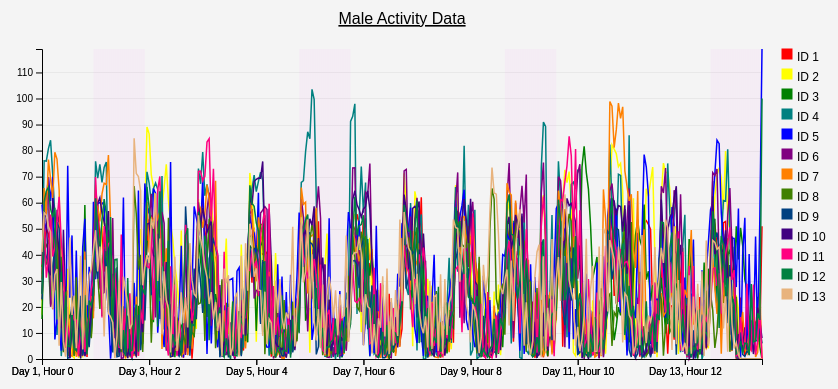
D3 v7 page, settled after 480 driven frames (8 s of simulated time); the page loaded 1 data file(s).


// ── main.js
import * as d3 from "https://cdn.jsdelivr.net/npm/d3@7.9.0/+esm";
import { createScatterplot, updateScatterplot } from './scatterplot.js';

let data; // Declare data in a broader scope
let svg;
let x;
let y;
let line;
let width;
let height;
let tooltip;
let currentSex = 'male';
let currentIds = ['1', '2', '3', '4', '5', '6', '7', '8', '9', '10', '11', '12', '13'];
let currentDataType = 'act';
let scatterplotCreated = false;

document.addEventListener('DOMContentLoaded', async () => {
    data = await loadData(); // Load data and assign it
    createLineplot();
    document.getElementById('updatePlot').addEventListener('click', () => {
        const sex = document.getElementById('sex').value;
        const checkedIds = Array.from(document.querySelectorAll('#id-container input[type="checkbox"]:checked'))
            .map(checkbox => checkbox.value);
        const dataType = document.getElementById('dataType').value;
        updatePlot(sex, checkedIds, dataType);
        currentSex = sex;
        currentIds = checkedIds;
        currentDataType = dataType;
    });

    document.getElementById('selectAll').addEventListener('click', () => {
        const checkboxes = document.querySelectorAll('#id-container input[type="checkbox"]');
        checkboxes.forEach(checkbox => {
            checkbox.checked = true;
        });
    });

    document.getElementById('clearAll').addEventListener('click', () => {
        const checkboxes = document.querySelectorAll('#id-container input[type="checkbox"]');
        checkboxes.forEach(checkbox => {
            checkbox.checked = false;
        });
    });

    const compareButton = document.getElementById('observe');
    compareButton.addEventListener('click', () => {
        const lineplotContainer = document.getElementById('lineplot-container');
        const scatterplotContainer = document.getElementById('scatterplot-container');
        const scatterplotControls = document.getElementById('scatterplot-controls');
        const lineplotControls = document.getElementById('controls');

        if (compareButton.textContent === 'Compare') {
            // Switch to scatterplot view
            lineplotContainer.style.display = 'none';
            scatterplotContainer.style.display = 'block';
            scatterplotControls.style.display = 'block';
            lineplotControls.style.display = 'none';
            compareButton.textContent = 'Observe';

            const sex = document.getElementById('sex').value;
            const checkedIds = Array.from(document.querySelectorAll('#id-container input[type="checkbox"]:checked'))
                .map(checkbox => checkbox.value);

            // Clear the container and create new scatterplot
            d3.select("#scatterplot-container").selectAll("*").remove();
            createScatterplot(data, sex, checkedIds[0], currentDataType);
            scatterplotCreated = true;
        } else {
            // Switch to lineplot view
            lineplotContainer.style.display = 'block';
            scatterplotContainer.style.display = 'none';
            scatterplotControls.style.display = 'none';
            lineplotControls.style.display = 'block';
            compareButton.textContent = 'Compare';
        }
    });

    document.getElementById('updateScatterplot').addEventListener('click', () => {
        const scatterplotSex = document.getElementById('scatterplotSex').value;
        const scatterplotId = document.getElementById('scatterplotId').value;
        const dayNight = document.getElementById('dayNight').value;
        const estrus = document.getElementById('estrus').value;
        updateScatterplot(data, scatterplotSex, scatterplotId, currentDataType, dayNight, estrus);
    });

    const observeButton = document.createElement('button');
    observeButton.id = 'observe';
    observeButton.textContent = 'Observe';
    observeButton.addEventListener('click', () => {
        const lineplotContainer = document.getElementById('lineplot-container');
        const scatterplotContainer = document.getElementById('scatterplot-container');
        const scatterplotControls = document.getElementById('scatterplot-controls');
        const lineplotControls = document.getElementById('controls'); // Lineplot controls
        lineplotContainer.style.display = 'block';
        scatterplotContainer.style.display = 'none';
        scatterplotControls.style.display = 'none'; // Hide scatterplot controls
        lineplotControls.style.display = 'block'; // Show lineplot controls
        compareButton.textContent = 'Compare';
    });
    document.getElementById('scatterplot-controls').appendChild(observeButton);
});

async function loadData() {
    return await d3.csv('mouse.csv', (row) => ({
        time: +row.time,
        day: +row.day,
        hour: +row.hour,
        is_night: row.is_night === 'True',
        is_estrus: row.is_estrus === 'True',
        m1_act: +row.m1_act,
        m2_act: +row.m2_act,
        m3_act: +row.m3_act,
        m4_act: +row.m4_act,
        m5_act: +row.m5_act,
        m6_act: +row.m6_act,
        m7_act: +row.m7_act,
        m8_act: +row.m8_act,
        m9_act: +row.m9_act,
        m10_act: +row.m10_act,
        m11_act: +row.m11_act,
        m12_act: +row.m12_act,
        m13_act: +row.m13_act,
        f1_act: +row.f1_act,
        f2_act: +row.f2_act,
        f3_act: +row.f3_act,
        f4_act: +row.f4_act,
        f5_act: +row.f5_act,
        f6_act: +row.f6_act,
        f7_act: +row.f7_act,
        f8_act: +row.f8_act,
        f9_act: +row.f9_act,
        f10_act: +row.f10_act,
        f11_act: +row.f11_act,
        f12_act: +row.f12_act,
        f13_act: +row.f13_act,
        m1_temp: +row.m1_temp,
        m2_temp: +row.m2_temp,
        m3_temp: +row.m3_temp,
        m4_temp: +row.m4_temp,
        m5_temp: +row.m5_temp,
        m6_temp: +row.m6_temp,
        m7_temp: +row.m7_temp,
        m8_temp: +row.m8_temp,
        m9_temp: +row.m9_temp,
        m10_temp: +row.m10_temp,
        m11_temp: +row.m11_temp,
        m12_temp: +row.m12_temp,
        m13_temp: +row.m13_temp,
        f1_temp: +row.f1_temp,
        f2_temp: +row.f2_temp,
        f3_temp: +row.f3_temp,
        f4_temp: +row.f4_temp,
        f5_temp: +row.f5_temp,
        f6_temp: +row.f6_temp,
        f7_temp: +row.f7_temp,
        f8_temp: +row.f8_temp,
        f9_temp: +row.f9_temp,
        f10_temp: +row.f10_temp,
        f11_temp: +row.f11_temp,
        f12_temp: +row.f12_temp,
        f13_temp: +row.f13_temp
    }));
}

async function createLineplot() {
    const margin = { top: 50, right: 30, bottom: 40, left: 50 };
    width = 800 - margin.left - margin.right;
    height = 400 - margin.top - margin.bottom;

    const totalWidth = width + margin.left + margin.right + 150; // Increased width for legend

    svg = d3.select("#lineplot-container").append("svg")
        .attr("width", totalWidth) // Set width to accommodate legend
        .attr("height", height + margin.top + margin.bottom)
        .append("g")
        .attr("transform", `translate(${margin.left},${margin.top})`);

    x = d3.scaleLinear()
        .domain([0, d3.max(data, d => d.time)])
        .range([0, width]);

    y = d3.scaleLinear()
        .domain([0, d3.max(data, d => d3.max(Object.values(data[0]).slice(3)))])
        .range([height, 0]);

    line = d3.line()
        .x(d => x(d.time))
        .y(d => d.value);

    // Add zoom functionality
    const zoom = d3.zoom()
        .scaleExtent([1, 20]) // Set zoom limits
        .translateExtent([[0, 0], [width, height]]) // Set pan limits
        .on("zoom", zoomed);

    svg.append("rect")
        .attr("width", width)
        .attr("height", height)
        .style("fill", "none")
        .style("pointer-events", "all")
        .call(zoom);

    function zoomed(event) {
        const transform = event.transform;
        x.range([0, width].map(d => transform.applyX(d)));

        // Update x-axis with zoom
        svg.selectAll(".axis.x").remove();

        let tickFormat;
        if (transform.k > 4) {
            tickFormat = d => `Day ${Math.floor(d / 24) + 1}, Hour ${d % 24}`;
        } else {
            tickFormat = d => `Day ${Math.floor(d / 24) + 1}`;
        }

        svg.append("g")
            .attr("class", "axis x")
            .attr("transform", `translate(0,${height})`)
            .call(d3.axisBottom(x)
                .ticks(width / (transform.k * 50))
                .tickFormat(tickFormat));

        // Update the plot with the new scales
        updatePlot(document
            .getElementById('sex')
            .value, 
            Array.from(document.querySelectorAll('#id-container input[type="checkbox"]:checked'))
            .map(checkbox => checkbox.value), 
            document.getElementById('dataType')
            .value);
    }

    // Initialize tooltip
    tooltip = d3.select("#tooltip");

    window.updatePlot = function(sex, ids, dataType) { // Make updatePlot globally accessible
        const maxValue = d3.max(data, d => {
            let maxVal = 0;
            ids.forEach(id => {
                const val = d[`m${id}_${dataType}`] || d[`f${id}_${dataType}`];
                if (val !== undefined && val > maxVal) {
                    maxVal = val;
                }
            });
            return maxVal;
        });

        let yDomain = [0, maxValue];
        if (dataType === 'temp') {
            yDomain = [0, maxValue * 1.1]; // Increase the maximum value by 10% for temperature
        }

        y = d3.scaleLinear()
            .domain(yDomain)
            .range([height, 0]);

        svg.selectAll(".line").remove();
        svg.selectAll(".axis").remove();
        svg.selectAll(".title").remove(); // Remove previous title
        svg.selectAll(".legend").remove(); // Remove previous legend
        svg.selectAll(".night-bg").remove(); // Remove previous night backgrounds
        svg.selectAll(".estrus-bg").remove(); // Remove previous estrus backgrounds
        svg.selectAll(".grid").remove(); // Remove previous grid

        // Add title
        svg.append("text")
            .attr("x", (width / 2))
            .attr("y", 0 - (margin.top / 2))
            .attr("text-anchor", "middle")
            .attr("class", "title")
            .style("font-size", "16px")
            .style("text-decoration", "underline")
            .text(`${sex.charAt(0).toUpperCase() + sex.slice(1)} ${dataType === 'act' ? 'Activity' : 'Temperature'} Data`);

        svg.append("g")
            .attr("class", "axis")
            .attr("transform", `translate(0,${height})`)
            .call(d3.axisBottom(x)
                .tickFormat(d => `Day ${Math.floor(d / 24) + 1}, Hour ${d % 24}`));

        svg.append("g")
            .attr("class", "axis")
            .call(d3.axisLeft(y));

        // Add Y-axis grid lines
        svg.append("g")
            .attr("class", "grid")
            .call(d3.axisLeft(y)
                .ticks(10) // Adjust the number of ticks as needed
                .tickSize(-width) // Make the lines span the entire plot width
                .tickFormat("") // Remove the tick labels
            );

        // Add background for is_estrus
        const estrusData = data.filter(d => d.is_estrus);
        svg.selectAll(".estrus-bg")
            .data(estrusData)
            .enter().append("rect")
            .attr("class", "estrus-bg")
            .attr("x", d => x(d.time))
            .attr("y", 0)
            .attr("width", width / data.length) // Adjust width as needed
            .attr("height", height)
            .attr("fill", "pink")
            .style("opacity", 0.3);

        ids.forEach(id => {
            const filteredData = data.filter(d => {
                let prefix = sex === 'male' ? 'm' : 'f';
                let dataColumn = `${prefix}${id}_${dataType}`;
                return d[dataColumn] !== undefined;
            });

            const plotData = filteredData.map(d => ({
                time: d.time,
                value: d[`${sex === 'male' ? 'm' : 'f'}${id}_${dataType}`]
            }));

            svg.append("path")
                .datum(plotData)
                .attr("fill", "none")
                .attr("stroke-width", 1.5)
                .attr("d", line.y(d => y(d.value))) // Update the y position based on the new scale
                .attr("class", `line line-${id}`) // Add a class to each line
                .on("mouseover", function(event, d) {
                    tooltip.style("display", "block");
                })
                .on("mouseout", function(event, d) {
                    tooltip.style("display", "none");
                })
                .on("mousemove", function(event, d) {
                    const [xPos, yPos] = d3.pointer(event);
                    const bisect = d3.bisector(d => d.time).left;
                    const x0 = x.invert(xPos);
                    const i = bisect(d, x0, 1);
                    const d0 = d[i - 1];
                    const d1 = d[i];
                    const dataPoint = x0 - d0.time > d1.time - x0 ? d1 : d0;

                    tooltip.html(`Day: ${Math.floor(dataPoint.time / 24) + 1}, Hour: ${dataPoint.time % 24}, Value: ${dataPoint.value}`)
                        .style("left", (event.pageX + 10) + "px")
                        .style("top", (event.pageY - 15) + "px");
                });
        });

        // Add legend
        const legend = svg.append("g")
            .attr("class", "legend");

        // Calculate legend position based on zoom transform
        const currentTransform = d3.zoomTransform(svg.node());
        const legendX = width + 20; // Position to the right of the plot
        const legendY = 0;

        legend.attr("transform", `translate(${legendX},${legendY})`);

        ids.forEach((id, i) => {
            legend.append("rect")
                .attr("x", 0) // Position to the right of the plot
                .attr("y", i * 20)
                .attr("width", 10)
                .attr("height", 10)
                .attr("class", `line-${id}`)
                .style("fill",  function() { return window.getComputedStyle(this).getPropertyValue("stroke"); });

            legend.append("text")
                .attr("x", 15) // Position to the right of the plot
                .attr("y", i * 20 + 9)
                .text(`ID ${id}`)
                .style("font-size", "12px")
                .attr("alignment-baseline", "middle");
        });

        svg.append("g")
            .attr("class", "axis")
            .attr("transform", `translate(0,${height})`)
            .call(d3.axisBottom(x)
                .tickFormat(d => `Day ${Math.floor(d / 24) + 1}, Hour ${d % 24}`));
    }

    // Initial plot
    updatePlot('male', ['1', '2', '3', '4', '5', '6', '7', '8', '9', '10', '11', '12', '13'], 'act');
}
// ── scatterplot.js
import * as d3 from "https://cdn.jsdelivr.net/npm/d3@7.9.0/+esm";

let scatterSvg;
let scatterX;
let scatterY;
let correlationLine;
let scatterWidth;
let scatterHeight;
let initialXDomain;
let initialYDomain;
let margin = { top: 50, right: 150, bottom: 50, left: 50 }; // Define margin here

export function createScatterplot(data, sex = 'male', id, dataType) {
    scatterWidth = 750 - margin.left - margin.right; // Increase scatterWidth
    scatterHeight = 400 - margin.top - margin.bottom;

    scatterSvg = d3.select("#scatterplot-container").append("svg")
        .attr("width", scatterWidth + margin.left + margin.right)
        .attr("height", scatterHeight + margin.top + margin.bottom)
        .append("g")
        .attr("transform", `translate(${margin.left},${margin.top})`);

    scatterX = d3.scaleLinear()
        .range([0, scatterWidth]);

    scatterY = d3.scaleLinear()
        .range([scatterHeight, 0]);

    correlationLine = scatterSvg.append("line")
        .attr("class", "correlation-line");

    // Add zoom functionality
    const zoom = d3.zoom()
        .scaleExtent([1, 20]) // Set zoom limits
        .translateExtent([[0, 0], [scatterWidth, scatterHeight]]) // Set pan limits
        .on("zoom", zoomed);

    scatterSvg.append("rect")
        .attr("width", scatterWidth)
        .attr("height", scatterHeight)
        .style("fill", "none")
        .style("pointer-events", "all")
        .call(zoom);

    function zoomed(event) {
        const transform = event.transform;
        scatterX.range([0, scatterWidth].map(d => transform.applyX(d)));
        scatterY.range([scatterHeight, 0].map(d => transform.applyY(d)));

        // Redraw the points
        scatterSvg.selectAll("circle")
            .attr("cx", d => scatterX(d[`${sex === 'male' ? 'm' : 'f'}${id}_act`]))
            .attr("cy", d => scatterY(d[`${sex === 'male' ? 'm' : 'f'}${id}_temp`]));

        // Update axes
        scatterSvg.select(".x-axis").call(d3.axisBottom(scatterX));
        scatterSvg.select(".y-axis").call(d3.axisLeft(scatterY));

        // Update grid
        updateGrid();

        // Recalculate and redraw the correlation line
        const activityColumn = `${sex === 'male' ? 'm' : 'f'}${id}_act`;
        const temperatureColumn = `${sex === 'male' ? 'm' : 'f'}${id}_temp`;
        const filteredData = data.filter(d => (
            d[activityColumn] !== undefined && d[temperatureColumn] !== undefined
        ));
        const activityData = filteredData.map(d => d[activityColumn]);
        const temperatureData = filteredData.map(d => d[temperatureColumn]);
        const linearRegression = calculateLinearRegression(activityData, temperatureData);
        const slope = linearRegression.slope;
        const intercept = linearRegression.intercept;

        const x1 = scatterX(0);
        const y1 = scatterY(intercept);
        const x2 = scatterX(d3.max(activityData));
        const y2 = scatterY(slope * d3.max(activityData) + intercept);

        correlationLine
            .attr("x1", x1)
            .attr("y1", y1)
            .attr("x2", x2)
            .attr("y2", y2);
    }

    updateScatterplot(data, sex, id, dataType, 'all', 'all');
}

export function updateScatterplot(data, sex, id, dataType, dayNight, estrus) {
    const activityColumn = `${sex === 'male' ? 'm' : 'f'}${id}_act`;
    const temperatureColumn = `${sex === 'male' ? 'm' : 'f'}${id}_temp`;

    // Filter data based on day/night and estrus
    let filteredData = data.filter(d => {
        const isNight = d.is_night === true;
        const isEstrus = d.is_estrus === true;

        if (dayNight === 'day' && isNight) return false;
        if (dayNight === 'night' && !isNight) return false;
        if (estrus === 'estrus' && !isEstrus) return false;
        if (estrus === 'non-estrus' && isEstrus) return false;
        return true;
    });

    // Filter out rows where either activity or temperature is undefined
    filteredData = filteredData.filter(d => (
        d[activityColumn] !== undefined && d[temperatureColumn] !== undefined
    ));

    const activityData = filteredData.map(d => d[activityColumn]);
    const temperatureData = filteredData.map(d => d[temperatureColumn]);

    // Update scale domains after filtering
    if (activityData.length > 0) {
        scatterX.domain([0, d3.max(activityData)]);
    } else {
        scatterX.domain([0, 1]); // Set a default domain if no data
    }

    if (temperatureData.length > 0) {
        scatterY.domain([0, d3.max(temperatureData)]);
    } else {
        scatterY.domain([0, 1]); // Set a default domain if no data
    }

    // Calculate linear regression
    const linearRegression = calculateLinearRegression(activityData, temperatureData);
    const slope = linearRegression.slope;
    const intercept = linearRegression.intercept;

    // Remove existing circles
    scatterSvg.selectAll("circle").remove();

    scatterSvg.selectAll(".axis").remove();

    // Add scatter points
    scatterSvg.selectAll("circle")
        .data(filteredData)
        .enter().append("circle")
        .attr("cx", d => scatterX(d[activityColumn]))
        .attr("cy", d => scatterY(d[temperatureColumn]))
        .attr("r", 3)
        .style("fill", d => {
            if (d.is_night && d.is_estrus) {
                return "purple"; // Night and Estrus
            } else if (d.is_night) {
                return "blue"; // Night and Non-Estrus
            } else if (d.is_estrus) {
                return "red"; // Day and Estrus
            } else {
                return "green"; // Day and Non-Estrus
            }
        });

    // Add correlation line
    const x1 = scatterX(0);
    const y1 = scatterY(intercept);
    const x2 = scatterX(d3.max(activityData));
    const y2 = scatterY(slope * d3.max(activityData) + intercept);

    correlationLine
        .attr("x1", x1)
        .attr("y1", y1)
        .attr("x2", x2)
        .attr("y2", y2);

    // Add axes
    scatterSvg.append("g")
        .attr("class", "axis x-axis")
        .attr("transform", `translate(0,${scatterHeight})`)
        .call(d3.axisBottom(scatterX));

    scatterSvg.append("g")
        .attr("class", "axis y-axis")
        .call(d3.axisLeft(scatterY));

    updateGrid();

    createScatterplotLegend();

    scatterSvg.append("text")
        .attr("class", "axis-label")
        .attr("transform", `translate(${scatterWidth / 2}, ${scatterHeight + margin.bottom - 10})`)
        .style("text-anchor", "middle")
        .text("Activity");

    // Add Y-axis label
    scatterSvg.append("text")
        .attr("class", "axis-label")
        .attr("transform", "rotate(-90)")
        .attr("y", 0 - margin.left + 10)
        .attr("x", 0 - (scatterHeight / 2))
        .attr("dy", "1em")
        .style("text-anchor", "middle")
        .text("Temperature");

    // Add title
    const dayNightText = dayNight === 'all' ? '' : `, ${dayNight.charAt(0).toUpperCase() + dayNight.slice(1)}`;
    const estrusText = estrus === 'all' ? '' : `, ${estrus.charAt(0).toUpperCase() + estrus.slice(1)}`;
    scatterSvg.selectAll(".scatter-title").remove();
    scatterSvg.append("text")
        .attr("class", "scatter-title")
        .attr("x", (scatterWidth / 2))
        .attr("y", 0 - (margin.top / 2))
        .attr("text-anchor", "middle")
        .style("font-size", "16px")
        .style("text-decoration", "underline")
        .text(`${(sex || 'male').charAt(0).toUpperCase() + (sex || 'male').slice(1)} ${id}${dayNightText}${estrusText}`);
}

function createScatterplotLegend() {
    const legendData = [
        { color: "purple", label: "Night & Estrus" },
        { color: "blue", label: "Night & Non-Estrus" },
        { color: "red", label: "Day & Estrus" },
        { color: "green", label: "Day & Non-Estrus" }
    ];

    const legend = scatterSvg.append("g")
        .attr("class", "legend")
        .attr("transform", `translate(${scatterWidth + 20}, 20)`); // Adjust the translate values

    legend.selectAll("rect")
        .data(legendData)
        .enter().append("rect")
        .attr("x", 0)
        .attr("y", (d, i) => i * 20)
        .attr("width", 10)
        .attr("height", 10)
        .style("fill", d => d.color);

    legend.selectAll("text")
        .data(legendData)
        .enter().append("text")
        .attr("x", 15)
        .attr("y", (d, i) => i * 20 + 9)
        .text(d => d.label)
        .attr("alignment-baseline", "middle")
        .style("font-size", "10px");
}

// Function to calculate linear regression
function calculateLinearRegression(xData, yData) {
    const n = xData.length;
    let sumX = 0;
    let sumY = 0;
    let sumXY = 0;
    let sumX2 = 0;

    for (let i = 0; i < n; i++) {
        sumX += xData[i];
        sumY += yData[i];
        sumXY += xData[i] * yData[i];
        sumX2 += xData[i] * xData[i];
    }

    const meanX = sumX / n;
    const meanY = sumY / n;

    const slope = (n * sumXY - sumX * sumY) / (n * sumX2 - sumX * sumX);
    const intercept = meanY - slope * meanX;

    return { slope: slope, intercept: intercept };
}

function updateGrid() {
    // Remove existing grid
    scatterSvg.selectAll(".grid").remove();

    // Add Y-axis grid lines
    scatterSvg.append("g")
        .attr("class", "grid")
        .call(d3.axisLeft(scatterY)
            .ticks(10) // Adjust the number of ticks as needed
            .tickSize(-scatterWidth) // Make the lines span the entire plot width
            .tickFormat("") // Remove the tick labels
        );

    // Add X-axis grid lines
    scatterSvg.append("g")
        .attr("class", "grid")
        .attr("transform", `translate(0,${scatterHeight})`)
        .call(d3.axisBottom(scatterX)
            .ticks(10) // Adjust the number of ticks as needed
            .tickSize(-scatterHeight) // Make the lines span the entire plot height
            .tickFormat("") // Remove the tick labels
        );

    // Ensure grid lines are behind the data points
    scatterSvg.selectAll(".grid")
        .lower();
}


### data: mouse.csv
time, m1_act, m2_act, m3_act, m4_act, m5_act, m6_act, m7_act, m8_act, m9_act, m10_act, m11_act, m12_act, m13_act, m1_temp, m2_temp, m3_temp, m4_temp, m5_temp, m6_temp, m7_temp, m8_temp, m9_temp, m10_temp
0, 22.47, 17.02, 15.34, 30.54, 59.32, 32.58, 30.83, 35.39, 22.95, 25.24, 36.34, 24.98, 41.1, 36.53, 36.49, 36.33, 36.5, 37.78, 36.81, 37.01, 37.51, 36.78, 36.8
1, 43.22, 65.67, 49.18, 76.07, 48.37, 59.5, 65.62, 41.32, 41.68, 56.68, 53.52, 60.45, 56.17, 37.82, 37.75, 37.55, 37.87, 37.69, 37.7, 37.64, 38.08, 37.11, 38.05
2, 50.08, 58.18, 36.48, 75.97, 52.25, 61.58, 54.48, 43.4, 39.3, 54.22, 31.18, 64.42, 55.27, 37.91, 37.9, 37.45, 37.96, 37.81, 37.73, 37.85, 38.05, 37.63, 38.05
3, 47.92, 57.1, 37.48, 80.75, 69.87, 69.75, 76.53, 45.22, 37.5, 33.98, 38.38, 65.92, 50.82, 37.8, 37.66, 37.37, 37.78, 37.91, 37.7, 37.79, 37.55, 37.18, 37.51
4, 41.73, 49.55, 20.9, 83.95, 60.72, 20.02, 69.13, 41.12, 44.55, 32.15, 55.47, 57.65, 48.83, 37.7, 37.68, 36.84, 37.86, 37.81, 36.89, 37.8, 37.52, 37.18, 37.56
5, 19.12, 54.68, 32.72, 70.97, 69.93, 25.03, 61.8, 41.32, 29.58, 61.78, 39.33, 54.4, 19.32, 37.24, 37.72, 37.25, 37.67, 38.16, 36.76, 38.13, 37.51, 36.75, 38.09
6, 41.18, 52.72, 42.93, 54.88, 7.483, 26.7, 79.38, 49.92, 48.32, 55.03, 42.97, 58.05, 32.35, 37.74, 37.75, 37.43, 37.41, 36.38, 37.12, 38.09, 37.8, 37.38, 38.01
7, 48.63, 53.22, 37.5, 9.233, 15.15, 57.3, 76.77, 51.62, 52.63, 49.17, 53.04, 22.6, 34.58, 37.81, 37.79, 37.27, 36.21, 35.78, 37.35, 37.85, 37.86, 37.47, 37.97
8, 31.63, 53.27, 17.75, 29.23, 12.55, 52.0, 64.85, 19.28, 50.1, 41.2, 62.3, 16.07, 5.083, 37.25, 37.39, 36.25, 36.31, 36.09, 37.49, 37.77, 36.8, 37.07, 37.3
9, 5.217, 44.62, 18.22, 1.117, 3.233, 33.4, 16.35, 39.28, 17.28, 11.77, 44.99, 33.48, 29.52, 36.22, 37.23, 36.72, 36.18, 36.28, 37.16, 36.91, 37.17, 36.63, 36.59
10, 23.12, 16.13, 20.43, 13.25, 26.27, 13.15, 31.97, 2.6, 3.2, 49.62, 35.48, 6.6, 6.667, 37.07, 36.33, 36.54, 36.09, 36.4, 36.49, 37.18, 35.97, 36.17, 37.33
11, 4.233, 13.72, 8.0, 26.35, 6.05, 16.92, 24.12, 27.78, 18.4, 21.83, 4.85, 25.82, 0.8833, 36.1, 36.4, 35.7, 36.83, 36.16, 36.59, 36.85, 36.68, 36.11, 36.49
12, 20.08, 34.65, 17.95, 1.65, 74.14, 2.5, 26.3, 2.95, 0.3, 10.9, 12.43, 5.083, 15.5, 36.7, 36.96, 36.15, 35.78, 37.06, 35.61, 36.97, 35.97, 35.82, 36.57
13, 1.433, 13.6, 15.9, 1.333, 23.52, 0.45, 1.45, 0.6667, 0.6167, 0.3333, 7.333, 4.7, 46.67, 35.72, 36.31, 36.13, 35.49, 36.56, 35.57, 35.83, 35.94, 36.39, 35.84
14, 23.28, 1.467, 18.82, 14.15, 47.45, 22.17, 1.083, 15.82, 24.03, 15.05, 18.18, 18.15, 16.88, 36.59, 35.42, 36.27, 36.37, 37.3, 36.44, 35.43, 36.61, 36.06, 36.24
15, 4.7, 0.4833, 4.833, 1.383, 5.533, 2.167, 8.45, 1.15, 7.1, 6.867, 15.0, 4.433, 24.32, 35.64, 35.37, 35.71, 35.42, 35.86, 35.35, 35.92, 35.57, 35.54, 35.68
16, 5.717, 17.78, 20.85, 3.85, 41.67, 3.95, 0.8667, 31.39, 4.05, 3.2, 14.88, 3.233, 4.183, 35.84, 36.02, 36.28, 35.38, 37.23, 35.31, 35.39, 36.95, 35.47, 35.64
17, 1.767, 0.4833, 7.817, 6.933, 8.683, 3.767, 4.328, 2.533, 3.267, 17.75, 0.9833, 19.43, 20.25, 35.44, 35.79, 36.26, 36.08, 36.09, 35.58, 35.4, 36.04, 35.41, 36.12
18, 19.98, 4.1, 2.633, 1.233, 3.867, 4.6, 17.12, 0.7167, 24.23, 0.3, 10.73, 9.461, 39.55, 36.04, 35.5, 35.95, 36.33, 35.48, 36.03, 35.82, 35.57, 35.92, 35.56
19, 14.28, 0.6167, 11.1, 5.633, 42.79, 1.133, 5.983, 10.93, 1.517, 15.18, 16.03, 5.05, 3.667, 35.85, 35.44, 35.96, 36.68, 36.72, 35.65, 35.56, 36.16, 35.3, 35.87
20, 42.82, 17.0, 59.13, 3.883, 53.8, 29.77, 41.28, 2.033, 5.1, 1.083, 2.733, 24.55, 38.07, 37.88, 36.02, 37.86, 35.98, 37.93, 36.3, 37.05, 35.66, 35.44, 35.53
21, 0.7833, 2.183, 13.85, 10.0, 10.23, 2.633, 1.983, 14.05, 12.17, 3.833, 14.27, 1.75, 20.63, 36.06, 35.89, 36.57, 35.8, 36.35, 35.69, 35.74, 36.41, 35.69, 35.57
22, 17.77, 11.0, 13.5, 8.717, 35.37, 11.3, 18.17, 11.73, 4.533, 10.8, 16.65, 22.43, 32.17, 36.8, 35.96, 36.21, 36.13, 37.1, 35.61, 36.17, 36.41, 35.8, 36.02
23, 12.63, 8.317, 9.567, 18.8, 9.283, 19.32, 24.15, 8.017, 17.87, 18.57, 26.83, 20.37, 34.55, 36.54, 36.14, 36.32, 36.27, 36.36, 36.2, 36.26, 36.35, 36.04, 36.08
24, 18.68, 24.08, 24.65, 28.95, 60.33, 47.97, 15.6, 26.72, 28.42, 24.33, 30.12, 24.6, 41.78, 36.88, 36.62, 36.49, 36.45, 37.91, 37.05, 36.52, 37.32, 36.56, 36.48
25, 53.68, 66.78, 58.9, 75.9, 30.67, 58.05, 64.9, 35.1, 37.07, 57.88, 69.87, 61.7, 49.45, 38.24, 37.63, 37.77, 38, 37.44, 38.02, 37.89, 38.09, 37.51, 38.08
26, 60.12, 46.98, 47.5, 69.38, 59.53, 56.37, 58.73, 32.58, 30.85, 59.78, 51.27, 50.45, 33.63, 38.21, 38.01, 37.72, 37.82, 37.89, 37.98, 37.96, 37.92, 37.47, 38.32
27, 45.37, 37.88, 33.17, 74.72, 60.07, 27.3, 52.8, 19.23, 44.5, 61.92, 42.35, 41.28, 43.13, 37.9, 38.04, 37.38, 37.73, 37.98, 37.28, 37.86, 37.37, 37.18, 38.17
28, 51.58, 49.7, 16.52, 67.75, 60.03, 25.0, 63.36, 36.38, 20.78, 55.97, 15.98, 53.53, 33.63, 37.79, 37.85, 36.36, 37.53, 37.86, 37.01, 37.85, 37.62, 36.84, 38.01
29, 33.55, 56.77, 46.96, 73.53, 58.87, 25.52, 67.47, 42.95, 42.43, 52.67, 51.07, 61.42, 8.6, 37.4, 37.91, 37.45, 37.58, 37.87, 36.92, 38.02, 37.77, 37.25, 37.98
30, 52.1, 39.1, 39.53, 75.63, 28.0, 44.87, 67.0, 35.4, 32.72, 47.88, 41.48, 55.88, 35.55, 38.01, 37.95, 37.32, 37.31, 37.17, 37.54, 37.85, 38.02, 37.01, 37.84
31, 42.42, 24.98, 49.6, 18.03, 19.24, 49.22, 78.27, 46.85, 44.3, 56.78, 44.07, 18.84, 17.58, 37.76, 37.8, 37.21, 36.07, 36.46, 37.59, 37.87, 38.2, 37.33, 37.65
32, 23.83, 31.08, 24.78, 37.28, 0.1333, 18.28, 52.48, 31.72, 16.78, 24.03, 45.03, 54.55, 16.2, 37.08, 37.67, 36.81, 36.45, 36.01, 36.72, 37.55, 37.19, 36.53, 36.69
33, 19.35, 49.42, 22.68, 6.883, 10.17, 54.13, 14.47, 7.317, 2.483, 32.65, 25.95, 10.45, 14.02, 36.62, 37.69, 36.54, 36.34, 36.02, 37.52, 36.52, 36.54, 35.72, 37.07
34, 11.17, 8.817, 16.58, 1.733, 8.067, 9.55, 26.28, 30.15, 34.78, 11.7, 33.23, 38.12, 0.4167, 36.71, 36.61, 36.54, 35.46, 36.23, 37.03, 36.9, 37.09, 36.68, 36.31
35, 15.27, 14.6, 20.07, 10.57, 15.88, 4.15, 13.75, 1.033, 0.8833, 35.17, 18.87, 38.33, 8.967, 36.83, 36.5, 36.36, 35.44, 36.59, 36.11, 36.51, 35.89, 35.62, 36.98
36, 1.3, 23.38, 8.95, 1.7, 26.52, 15.6, 8.65, 21.15, 1.1, 2.5, 4.217, 6.167, 29.75, 35.53, 36.76, 35.96, 35.55, 36.66, 36.66, 35.87, 37.06, 35.54, 35.85
… [head cut at 6 KiB]